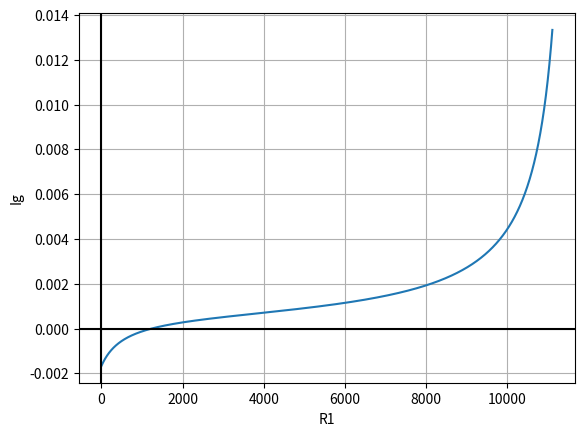

Write the Python code that produced this figure.
# -*- coding: utf-8 -*-
"""
Created on Fri Oct 8 18:25:30 2021

[redacted]

Симуляция тока Ig через НГ из лабы ЭДС
"""


# ----------------------------------------------------------------------
# ----------------------------------------------------------------------


import matplotlib.pyplot as plt
import numpy as np


# ----------------------------------------------------------------------
# ----------------------------------------------------------------------


E, R, r, Ex = 9, 11111, 600, 1

R1 = np.linspace(0, 11111, 1111000)
Ig = np.array([])

EXPR1 = lambda x: (E*x - Ex*R)/(r*R + x*(R-x))

Ig = EXPR1(R1)


plt.plot(R1, Ig)

# косметические дополнения на графике
plt.yscale('linear')
plt.ylabel('Ig')
plt.xlabel('R1')
plt.grid(True)
plt.axhline(0, color=(0,0,0))
plt.axvline(0, color=(0,0,0))